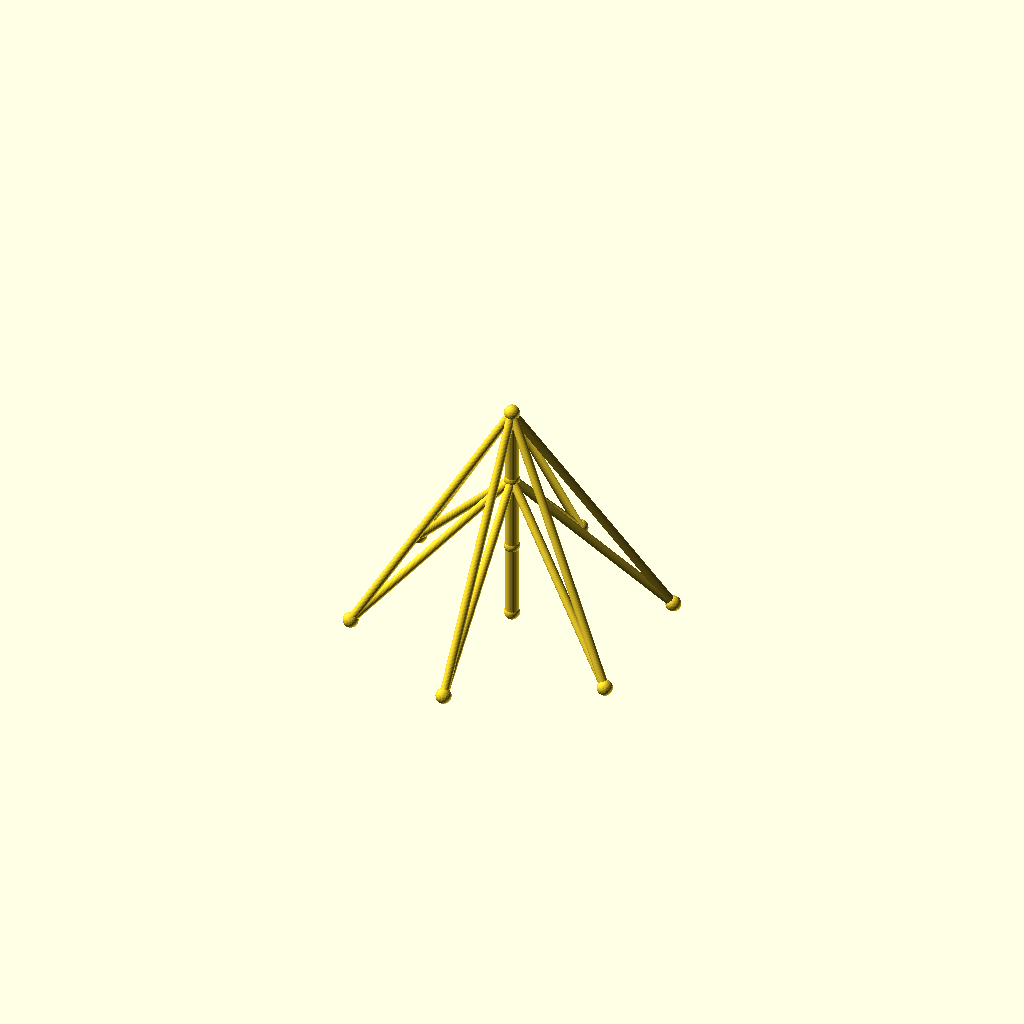
Cell 1: the model at its default parameters.
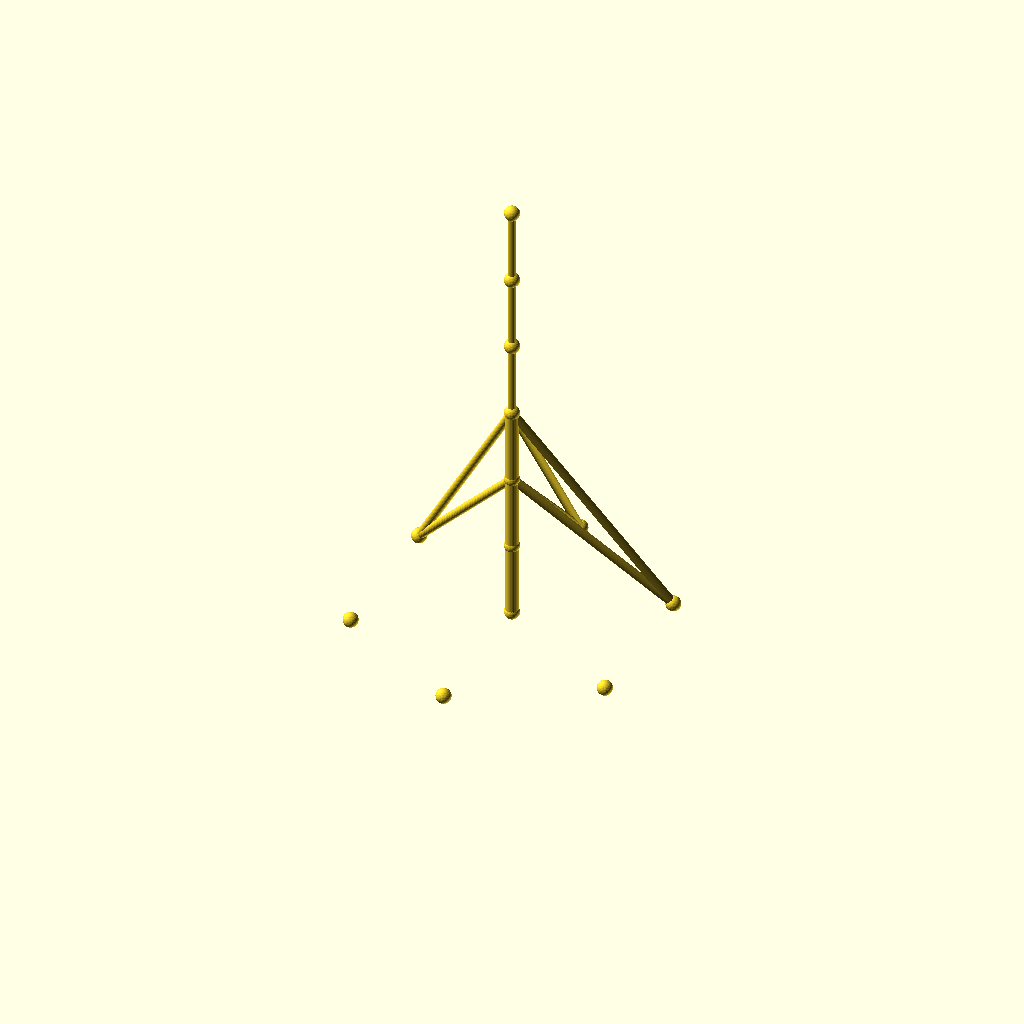
Cell 2: sections = 6 (everything else at default).
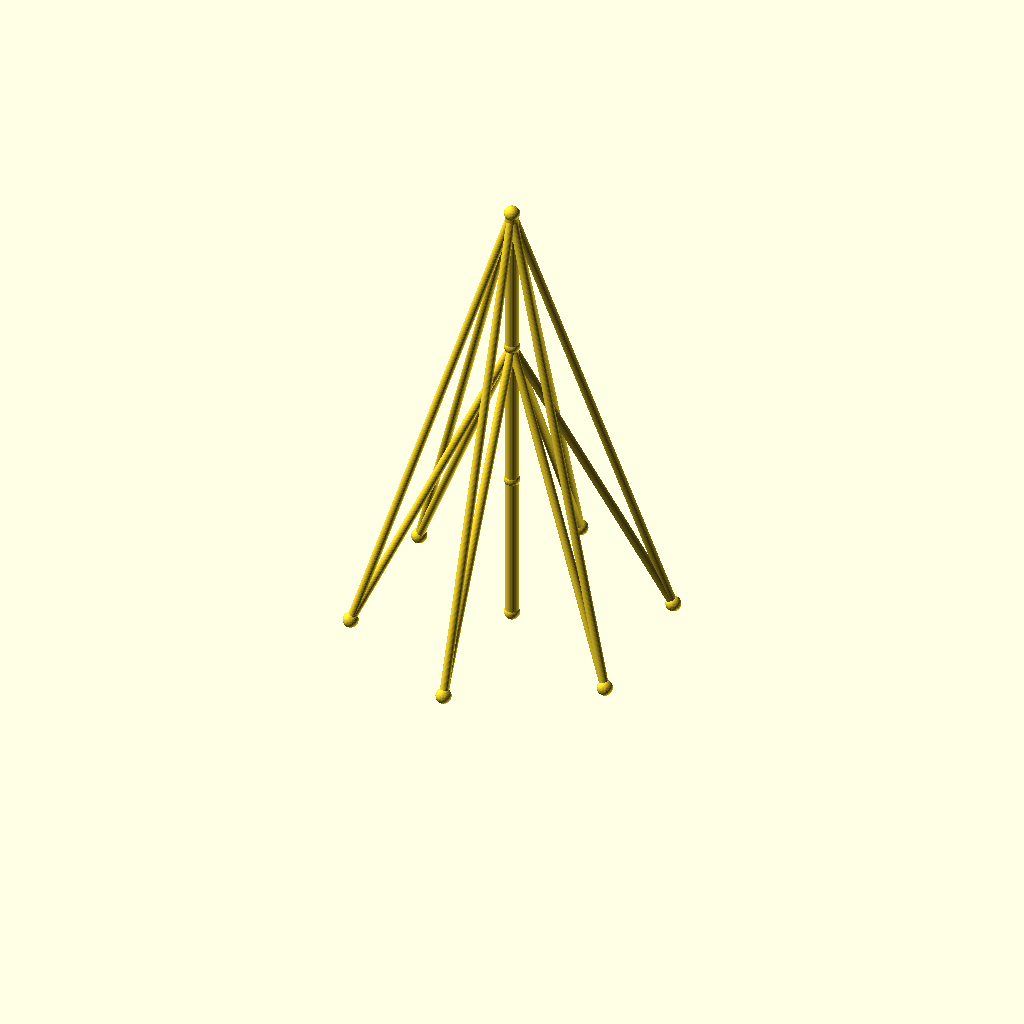
Cell 3 — seg_h set to 90, the other parameters unchanged.
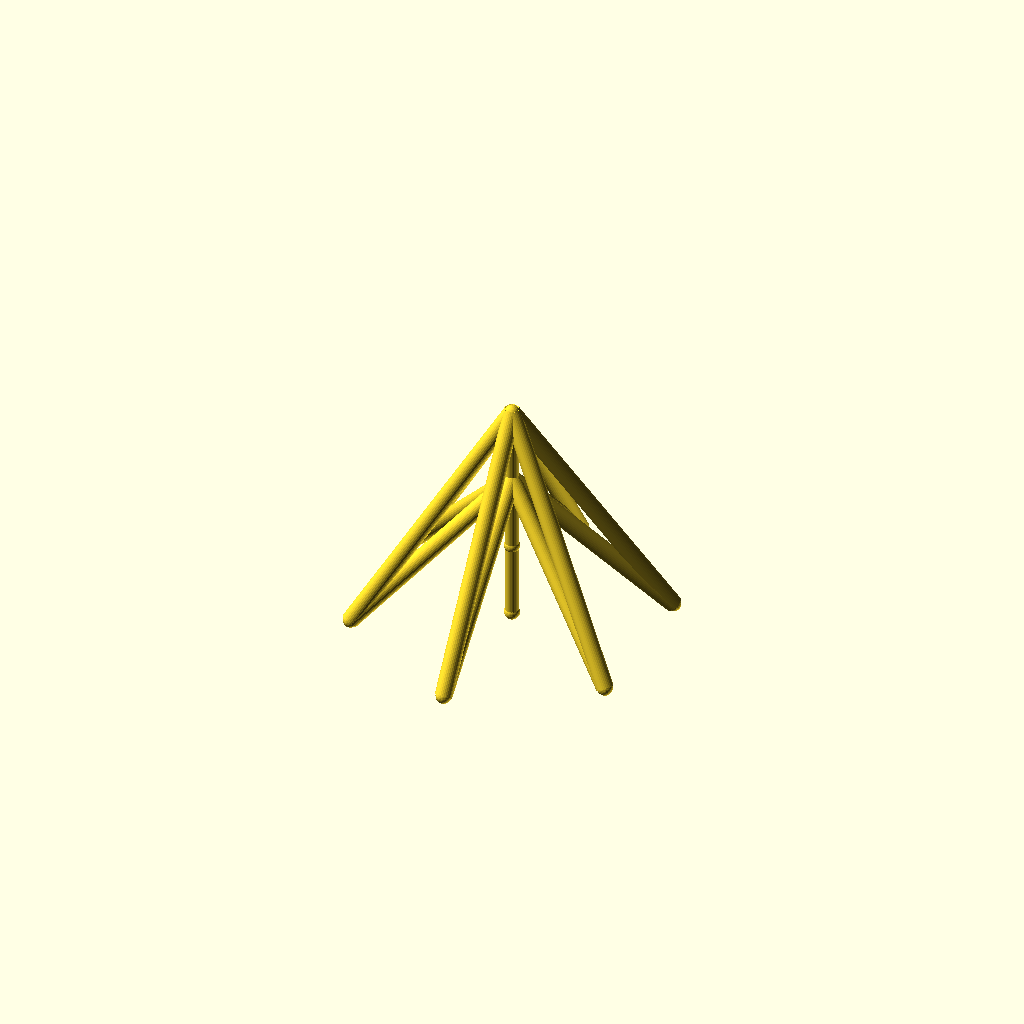
Cell 4: the same model with guy_r = 5.
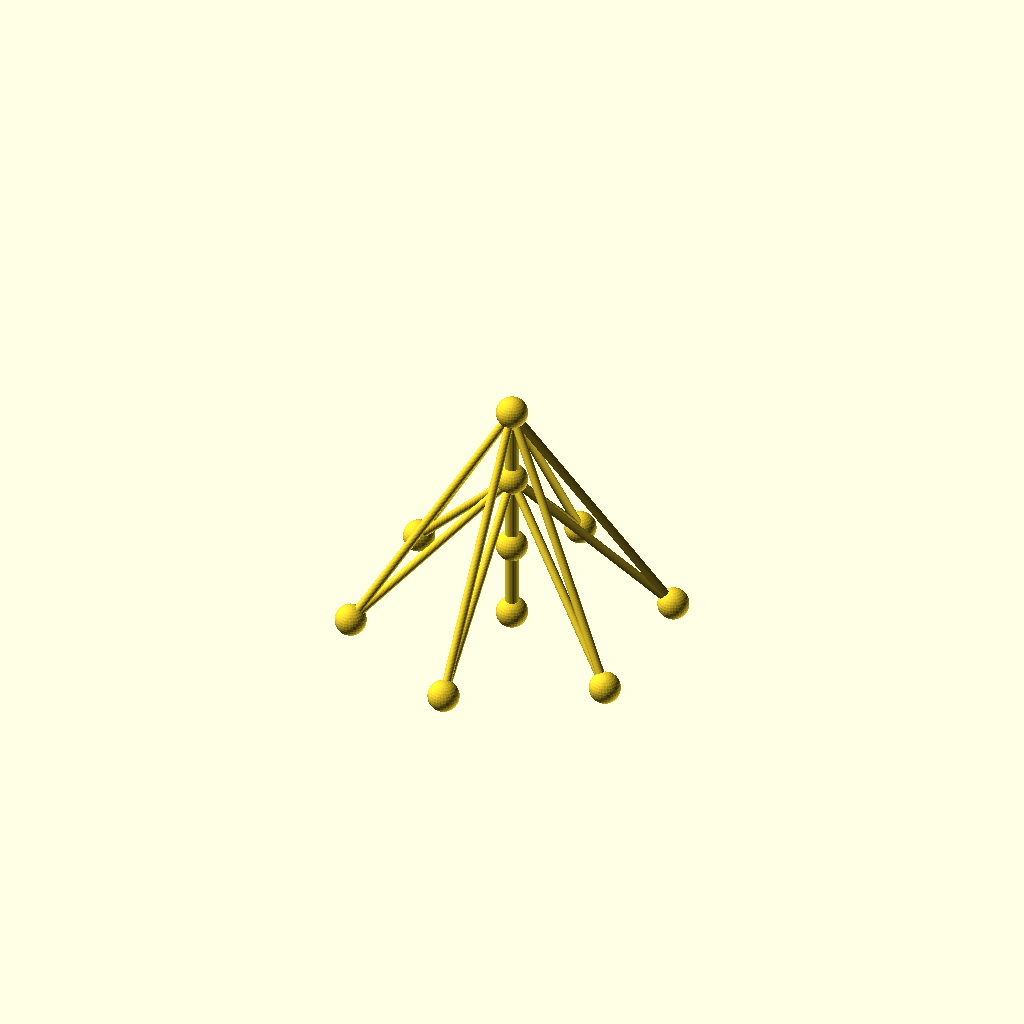
Cell 5 — joint_r set to 9, the other parameters unchanged.
All cells are drawn from one camera (rotation 55°, 0°, 25°, orthographic, colour scheme Cornfield), so only the parameter changes between them.
OpenSCAD source file optional_data/data/wire2/guymasts/scene_0094.scad:
$fn = 32;

// ----------------------------------------------------------------------
// Guyed mast: 3 sections of 45 mm, 6 anchors on R90
// ----------------------------------------------------------------------

// --- parameters (mm) ---
sections = 3;             // number of mast sections
seg_h = 45;               // section height
mast_r = 4;               // mast member radius
guy_r = 2.5;              // guy wire radius
joint_r = 4.5;            // joint ball radius
anchors_n = 6;            // number of ground anchors
anchor_r = 90;            // anchor ring radius
anchor_step = 60;         // angle between anchors, degrees
anchor_a0 = 30;           // angle of the first anchor, degrees
tiers = 2;                // number of guy tiers
guy_h_3 = 135;            // guy tier height (section 3)
guy_h_2 = 90;             // guy tier height (section 2)
fit_tol = 0.1;            // declared fit tolerance (prompt contract)
free_tol = 0.3;           // declared free tolerance (prompt contract)

bbox_x = anchor_r * (cos(anchor_a0 + 0 * anchor_step) - cos(anchor_a0 + 2 * anchor_step)) + 2 * joint_r;  // overall X, joints included
bbox_y = anchor_r * (sin(anchor_a0 + 1 * anchor_step) - sin(anchor_a0 + 4 * anchor_step)) + 2 * joint_r;  // overall Y, joints included
bbox_z = sections * seg_h + 2 * joint_r;  // overall Z, joints included
mast_d = 2 * mast_r;  // mast trunk diameter
guy_d = 2 * guy_r;  // guy wire diameter
joint_d = 2 * joint_r;  // joint ball diameter
nodes = concat([for (i = [0 : sections]) [0, 0, i * seg_h]], [for (k = [0 : anchors_n - 1]) [anchor_r * cos(anchor_a0 + k * anchor_step), anchor_r * sin(anchor_a0 + k * anchor_step), 0]]);

module member(a, b, r) {
  /* round stock from joint a to joint b, ends buried in the joint balls */
  d = b - a;
  length = norm(d);
  translate(a) rotate([0, acos(d[2] / length), atan2(d[1], d[0])])
    cylinder(h = length, r = r);
}

module joint(p, r) {
  /* ball at the joint centre, fatter than every member meeting there */
  translate(p) sphere(r = r);
}

/* members - each call is one graph edge */
member(nodes[0], nodes[1], mast_r);
member(nodes[1], nodes[2], mast_r);
member(nodes[2], nodes[3], mast_r);
member(nodes[3], nodes[4], guy_r);
member(nodes[3], nodes[5], guy_r);
member(nodes[3], nodes[6], guy_r);
member(nodes[3], nodes[7], guy_r);
member(nodes[3], nodes[8], guy_r);
member(nodes[3], nodes[9], guy_r);
member(nodes[2], nodes[4], guy_r);
member(nodes[2], nodes[5], guy_r);
member(nodes[2], nodes[6], guy_r);
member(nodes[2], nodes[7], guy_r);
member(nodes[2], nodes[8], guy_r);
member(nodes[2], nodes[9], guy_r);

/* joint balls */
for (p = nodes) joint(p, joint_r);
Customizer parameters (derived from the source; name, type, default, range or options):
sections: number, default 3
seg_h: number, default 45
mast_r: number, default 4
guy_r: number, default 2.5
joint_r: number, default 4.5
anchors_n: number, default 6
anchor_r: number, default 90
anchor_step: number, default 60
anchor_a0: number, default 30
tiers: number, default 2
guy_h_3: number, default 135
guy_h_2: number, default 90
fit_tol: number, default 0.1
free_tol: number, default 0.3
